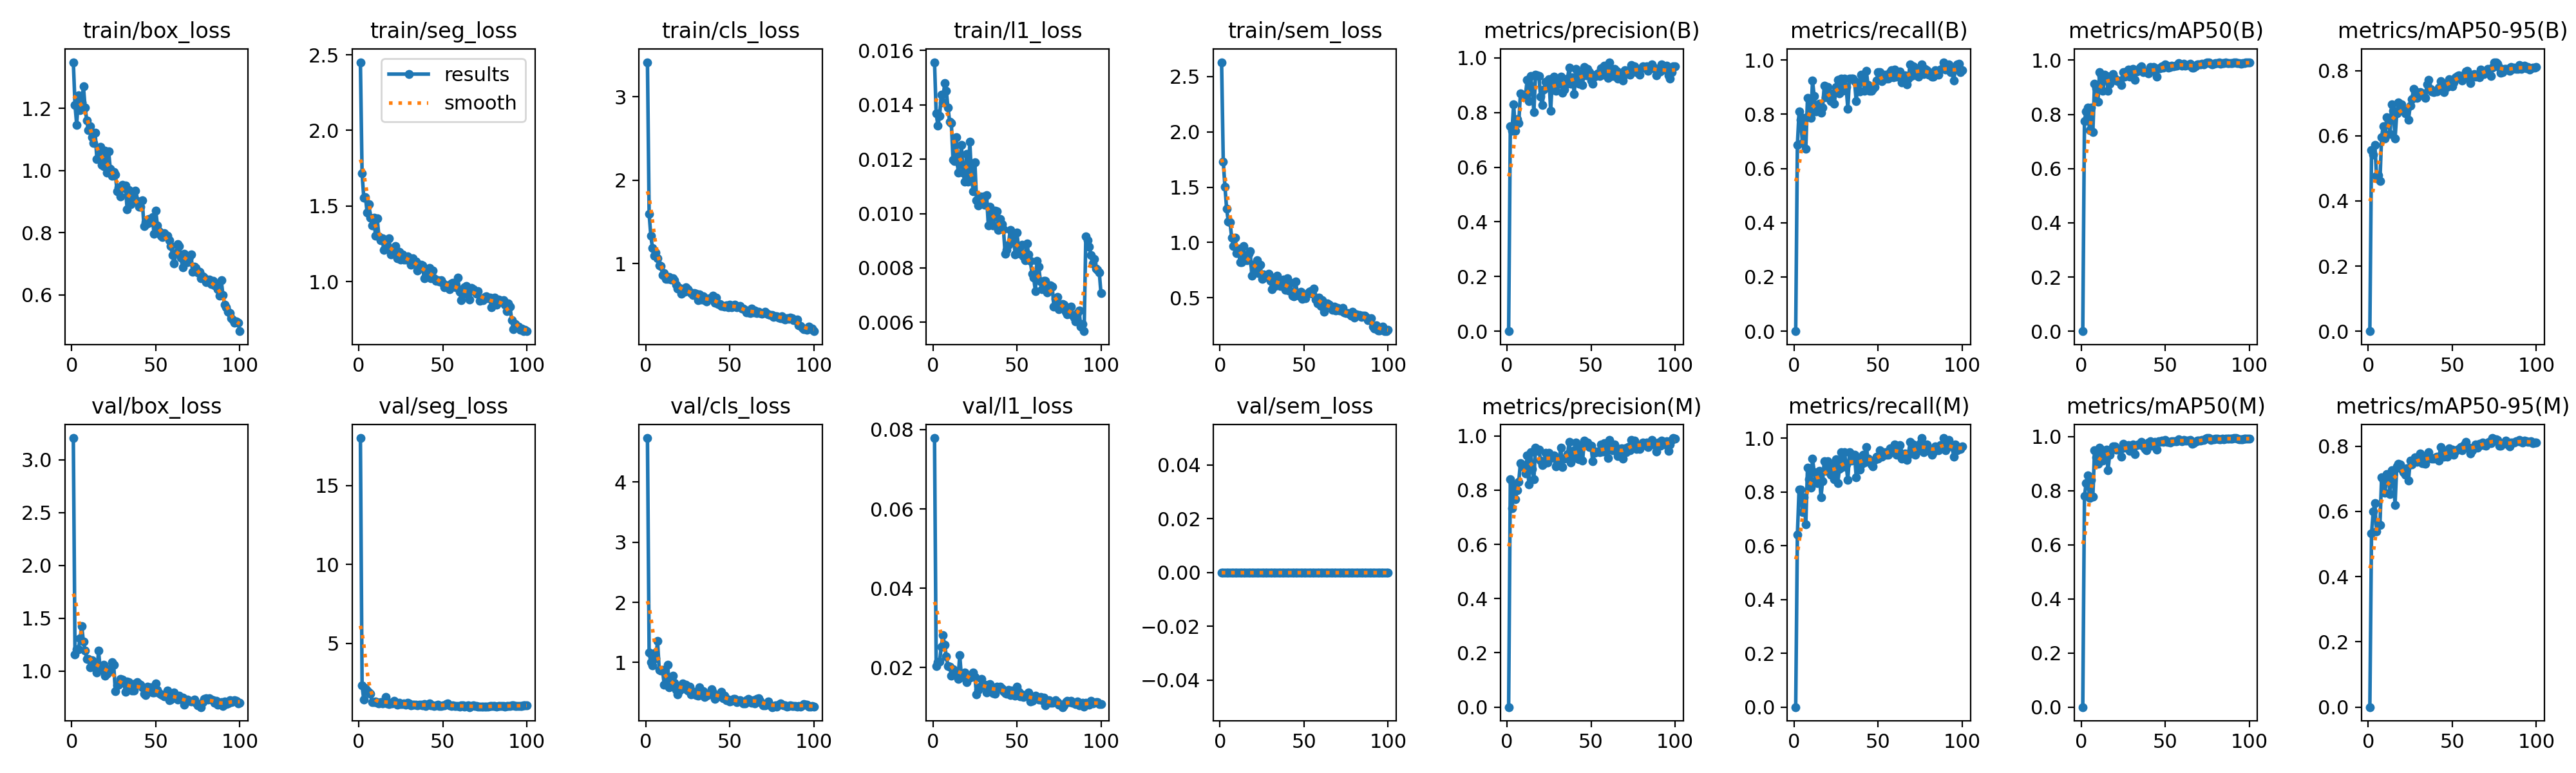

Source data for this figure (header and first rows):
epoch, time, train/box_loss, train/seg_loss, train/cls_loss, train/l1_loss, train/sem_loss, metrics/precision(B), metrics/recall(B), metrics/mAP50(B), metrics/mAP50-95(B), metrics/precision(M), metrics/recall(M), metrics/mAP50(M), metrics/mAP50-95(M), val/box_loss, val/seg_loss, val/cls_loss, val/l1_loss, val/sem_loss, lr/pg0, lr/pg1, lr/pg2
1, 39.12, 1.348, 2.451, 3.414, 0.01557, 2.631, 0, 0, 0, 0, 0, 0, 0, 0, 3.206, 18, 4.732, 0.07788, 0, 0.0001935, 0.0001935, 0.08084
2, 77.03, 1.211, 1.715, 1.596, 0.01368, 1.732, 0.7501, 0.6872, 0.776, 0.5566, 0.8403, 0.6412, 0.7791, 0.5317, 1.156, 2.334, 1.163, 0.02034, 0, 0.0003897, 0.0003897, 0.06103
3, 116.7, 1.147, 1.557, 1.334, 0.01323, 1.503, 0.734, 0.8092, 0.8112, 0.542, 0.734, 0.8092, 0.8268, 0.5987, 1.204, 1.443, 1.003, 0.02135, 0, 0.0005818, 0.0005818, 0.04123
4, 158.9, 1.241, 1.561, 1.186, 0.01358, 1.307, 0.83, 0.7786, 0.8262, 0.571, 0.8215, 0.8078, 0.8567, 0.6259, 1.208, 2.179, 0.9497, 0.02146, 0, 0.00077, 0.00077, 0.02142
5, 199.5, 1.194, 1.459, 1.092, 0.01438, 1.187, 0.7334, 0.6947, 0.741, 0.4762, 0.7656, 0.7252, 0.7737, 0.5381, 1.308, 1.998, 1.151, 0.02527, 0, 0.0009542, 0.0009542, 0.001599
6, 241, 1.219, 1.514, 1.136, 0.01408, 1.184, 0.7758, 0.7863, 0.8243, 0.4782, 0.8003, 0.7786, 0.8395, 0.5612, 1.425, 1.885, 1.068, 0.02811, 0, 0.0009505, 0.0009505, 0.0009505
7, 281.9, 1.27, 1.424, 1.066, 0.01479, 1.045, 0.7605, 0.6718, 0.7351, 0.4602, 0.8316, 0.6785, 0.7777, 0.5586, 1.281, 1.801, 1.358, 0.0258, 0, 0.0009406, 0.0009406, 0.0009406
8, 323.3, 1.203, 1.371, 0.98, 0.01451, 0.9685, 0.8688, 0.8593, 0.9132, 0.5964, 0.8997, 0.8898, 0.9487, 0.7038, 1.195, 1.281, 0.8718, 0.02287, 0, 0.0009307, 0.0009307, 0.0009307
9, 364.4, 1.16, 1.422, 0.971, 0.0139, 1.045, 0.8603, 0.799, 0.8967, 0.6296, 0.888, 0.8473, 0.9217, 0.6943, 1.117, 1.277, 0.8703, 0.02041, 0, 0.0009208, 0.0009208, 0.0009208
10, 405.8, 1.13, 1.302, 0.863, 0.01338, 0.9006, 0.8586, 0.7863, 0.847, 0.5915, 0.8927, 0.8168, 0.8988, 0.6567, 1.114, 1.323, 0.8744, 0.02025, 0, 0.0009109, 0.0009109, 0.0009109
11, 446.9, 1.141, 1.419, 0.8865, 0.01333, 0.9459, 0.8621, 0.9237, 0.9558, 0.6576, 0.8621, 0.9237, 0.9574, 0.7134, 1.034, 1.235, 0.6242, 0.01801, 0, 0.000901, 0.000901, 0.000901
12, 488.3, 1.106, 1.3, 0.8171, 0.01197, 0.8187, 0.9191, 0.8668, 0.9418, 0.6536, 0.9271, 0.8736, 0.9506, 0.7118, 1.103, 1.193, 0.6241, 0.01954, 0, 0.0008911, 0.0008911, 0.0008911
13, 529.3, 1.089, 1.276, 0.819, 0.01193, 0.8228, 0.8413, 0.8096, 0.8859, 0.6054, 0.8214, 0.8427, 0.9119, 0.6523, 1.085, 1.277, 0.9584, 0.01877, 0, 0.0008812, 0.0008812, 0.0008812
14, 570.3, 1.121, 1.285, 0.8378, 0.01281, 0.967, 0.9325, 0.8244, 0.9458, 0.6965, 0.9411, 0.8321, 0.9472, 0.7258, 1.036, 1.192, 0.5889, 0.01837, 0, 0.0008713, 0.0008713, 0.0008713
15, 611.6, 1.036, 1.212, 0.8058, 0.01151, 0.8472, 0.893, 0.8397, 0.9424, 0.676, 0.8787, 0.8779, 0.9508, 0.7112, 0.9841, 1.316, 0.6686, 0.01722, 0, 0.0008614, 0.0008614, 0.0008614
16, 652.7, 1.041, 1.24, 0.8228, 0.01182, 0.8416, 0.8024, 0.8058, 0.8874, 0.5908, 0.8413, 0.7786, 0.8749, 0.6203, 1.192, 1.608, 0.7822, 0.02315, 0, 0.0008515, 0.0008515, 0.0008515
17, 693.9, 1.075, 1.242, 0.8044, 0.01253, 0.8952, 0.9378, 0.8244, 0.9129, 0.6685, 0.9555, 0.8397, 0.9329, 0.738, 1.015, 1.21, 0.658, 0.01764, 0, 0.0008416, 0.0008416, 0.0008416
18, 735.2, 1.017, 1.287, 0.75, 0.0115, 0.9202, 0.9369, 0.9064, 0.9413, 0.7022, 0.9448, 0.914, 0.9506, 0.745, 1.012, 1.137, 0.5473, 0.01843, 0, 0.0008317, 0.0008317, 0.0008317
19, 776.4, 1.014, 1.178, 0.7018, 0.01117, 0.6978, 0.9339, 0.8631, 0.9477, 0.6841, 0.9504, 0.8782, 0.9631, 0.7436, 1.063, 1.253, 0.4648, 0.01879, 0, 0.0008218, 0.0008218, 0.0008218
20, 817.4, 1.064, 1.217, 0.7108, 0.01219, 0.8003, 0.8572, 0.9008, 0.9322, 0.6954, 0.9089, 0.914, 0.963, 0.7305, 0.9553, 1.178, 0.5355, 0.01629, 0, 0.0008119, 0.0008119, 0.0008119
21, 858.7, 0.9936, 1.184, 0.6396, 0.01117, 0.7541, 0.8273, 0.8779, 0.9246, 0.6804, 0.8923, 0.8858, 0.9504, 0.7196, 0.9752, 1.359, 0.6199, 0.01752, 0, 0.000802, 0.000802, 0.000802
22, 899.6, 1.061, 1.234, 0.6755, 0.01264, 0.8378, 0.8829, 0.8473, 0.9231, 0.6685, 0.8969, 0.8635, 0.9505, 0.7129, 0.9902, 1.177, 0.6465, 0.01746, 0, 0.0007921, 0.0007921, 0.0007921
23, 940.8, 1.004, 1.153, 0.663, 0.01136, 0.7204, 0.9125, 0.8779, 0.9251, 0.6806, 0.9374, 0.9008, 0.9508, 0.7326, 1.024, 1.11, 0.5683, 0.01776, 0, 0.0007822, 0.0007822, 0.0007822
24, 981.9, 0.9824, 1.197, 0.7127, 0.01082, 0.8001, 0.893, 0.8397, 0.9084, 0.6491, 0.9011, 0.8473, 0.9258, 0.6949, 1.082, 1.254, 0.6295, 0.01872, 0, 0.0007723, 0.0007723, 0.0007723
25, 1023, 0.9955, 1.145, 0.6946, 0.01189, 0.6685, 0.9228, 0.9008, 0.9546, 0.6921, 0.9379, 0.9222, 0.9729, 0.7562, 1.06, 1.145, 0.5288, 0.01771, 0, 0.0007624, 0.0007624, 0.0007624
26, 1064, 0.9874, 1.179, 0.6644, 0.01048, 0.7111, 0.8072, 0.9267, 0.9401, 0.7121, 0.9183, 0.8321, 0.9576, 0.7447, 0.8085, 1.142, 0.5943, 0.01328, 0, 0.0007525, 0.0007525, 0.0007525
27, 1106, 0.9333, 1.148, 0.6439, 0.0103, 0.6895, 0.9229, 0.8779, 0.9587, 0.7433, 0.9267, 0.8855, 0.9623, 0.7513, 0.865, 1.185, 0.4696, 0.01442, 0, 0.0007426, 0.0007426, 0.0007426
28, 1147, 0.9459, 1.147, 0.6257, 0.01062, 0.7026, 0.9313, 0.9311, 0.9648, 0.7382, 0.9283, 0.9466, 0.9673, 0.7655, 0.8686, 1.113, 0.4746, 0.01513, 0, 0.0007327, 0.0007327, 0.0007327
29, 1188, 0.9161, 1.166, 0.6487, 0.01037, 0.7144, 0.88, 0.8855, 0.9397, 0.7159, 0.8876, 0.8931, 0.9456, 0.7519, 0.9265, 1.244, 0.5144, 0.01714, 0, 0.0007228, 0.0007228, 0.0007228
30, 1229, 0.9548, 1.156, 0.6411, 0.01063, 0.6523, 0.9038, 0.9325, 0.9647, 0.7234, 0.8991, 0.9466, 0.9659, 0.7607, 0.9202, 1.181, 0.4585, 0.01583, 0, 0.0007129, 0.0007129, 0.0007129
31, 1270, 0.9444, 1.111, 0.5628, 0.01033, 0.575, 0.9073, 0.9008, 0.9684, 0.7338, 0.9073, 0.9008, 0.9705, 0.7777, 0.8885, 1.087, 0.4424, 0.01561, 0, 0.000703, 0.000703, 0.000703
32, 1311, 0.9514, 1.156, 0.6277, 0.01067, 0.6808, 0.9308, 0.821, 0.9268, 0.7275, 0.9567, 0.8438, 0.9345, 0.7482, 0.8031, 1.112, 0.5871, 0.01374, 0, 0.0006931, 0.0006931, 0.0006931
33, 1351, 0.8744, 1.129, 0.5662, 0.00955, 0.6085, 0.8716, 0.9326, 0.9583, 0.7307, 0.8858, 0.9473, 0.9689, 0.7479, 0.9002, 1.131, 0.4751, 0.01564, 0, 0.0006832, 0.0006832, 0.0006832
34, 1393, 0.937, 1.135, 0.6044, 0.01026, 0.6978, 0.8837, 0.9313, 0.9611, 0.7157, 0.9166, 0.916, 0.9699, 0.7456, 0.8939, 1.103, 0.5189, 0.01586, 0, 0.0006733, 0.0006733, 0.0006733
35, 1434, 0.8923, 1.076, 0.561, 0.00981, 0.6212, 0.9038, 0.9322, 0.9724, 0.7567, 0.9195, 0.9389, 0.9695, 0.7659, 0.8254, 1.058, 0.4279, 0.01423, 0, 0.0006634, 0.0006634, 0.0006634
36, 1475, 0.9124, 1.11, 0.5463, 0.00955, 0.6084, 0.9235, 0.922, 0.9782, 0.7715, 0.9317, 0.9379, 0.979, 0.7818, 0.816, 1.115, 0.4439, 0.01363, 0, 0.0006535, 0.0006535, 0.0006535
37, 1516, 0.9172, 1.114, 0.574, 0.0101, 0.6176, 0.9635, 0.8473, 0.9563, 0.7435, 0.9789, 0.855, 0.9633, 0.7639, 0.8141, 1.093, 0.4697, 0.01336, 0, 0.0006436, 0.0006436, 0.0006436
38, 1557, 0.9347, 1.106, 0.584, 0.01009, 0.6665, 0.9047, 0.916, 0.9576, 0.7353, 0.903, 0.9237, 0.9532, 0.7617, 0.8842, 1.056, 0.4679, 0.01514, 0, 0.0006337, 0.0006337, 0.0006337
39, 1598, 0.901, 1.023, 0.58, 0.00939, 0.568, 0.9278, 0.8833, 0.9559, 0.7343, 0.9278, 0.8833, 0.9499, 0.7605, 0.8928, 1.145, 0.5594, 0.01505, 0, 0.0006238, 0.0006238, 0.0006238
40, 1639, 0.8832, 1.067, 0.6136, 0.00981, 0.674, 0.8669, 0.9449, 0.9518, 0.738, 0.9465, 0.9008, 0.9774, 0.765, 0.8751, 1.023, 0.5045, 0.01525, 0, 0.0006139, 0.0006139, 0.0006139
41, 1680, 0.8844, 1.071, 0.5311, 0.00961, 0.5664, 0.9597, 0.9237, 0.975, 0.7359, 0.9759, 0.9389, 0.9813, 0.7672, 0.8739, 1.128, 0.3985, 0.01469, 0, 0.000604, 0.000604, 0.000604
42, 1721, 0.9035, 1.092, 0.5911, 0.00943, 0.6356, 0.9348, 0.8855, 0.9613, 0.7473, 0.9165, 0.9084, 0.9647, 0.7554, 0.8489, 1.193, 0.4452, 0.01401, 0, 0.0005941, 0.0005941, 0.0005941
43, 1762, 0.8211, 1.023, 0.5151, 0.00853, 0.5166, 0.9063, 0.96, 0.9755, 0.7679, 0.9135, 0.9676, 0.9785, 0.7972, 0.7882, 1.073, 0.4342, 0.01353, 0, 0.0005842, 0.0005842, 0.0005842
44, 1803, 0.8345, 1.075, 0.512, 0.00867, 0.5114, 0.9427, 0.9084, 0.9611, 0.7621, 0.9613, 0.9237, 0.9797, 0.7695, 0.7754, 1.078, 0.4319, 0.01334, 0, 0.0005743, 0.0005743, 0.0005743
45, 1845, 0.8292, 1.021, 0.4911, 0.00885, 0.6455, 0.9008, 0.8855, 0.9394, 0.7333, 0.9091, 0.9163, 0.9509, 0.7682, 0.8548, 1.034, 0.5085, 0.0144, 0, 0.0005644, 0.0005644, 0.0005644
46, 1886, 0.8433, 1.007, 0.4944, 0.0094, 0.5477, 0.966, 0.8855, 0.9704, 0.7565, 0.9829, 0.9008, 0.9826, 0.7858, 0.8066, 1.06, 0.408, 0.01303, 0, 0.0005545, 0.0005545, 0.0005545
47, 1927, 0.8337, 1.008, 0.4866, 0.00904, 0.519, 0.936, 0.893, 0.97, 0.7504, 0.975, 0.8937, 0.9808, 0.7681, 0.8448, 1.119, 0.4432, 0.01422, 0, 0.0005446, 0.0005446, 0.0005446
48, 1968, 0.8508, 1.002, 0.4983, 0.0091, 0.5528, 0.9594, 0.9008, 0.9781, 0.7732, 0.9757, 0.9197, 0.9855, 0.7932, 0.7988, 1.044, 0.3737, 0.01327, 0, 0.0005347, 0.0005347, 0.0005347
49, 2009, 0.797, 1.008, 0.4739, 0.00849, 0.4869, 0.9477, 0.9237, 0.9717, 0.7686, 0.9596, 0.9313, 0.9806, 0.7821, 0.8008, 1.029, 0.3881, 0.01298, 0, 0.0005248, 0.0005248, 0.0005248
50, 2050, 0.8719, 0.9871, 0.5056, 0.0093, 0.5175, 0.9161, 0.9542, 0.9854, 0.7517, 0.9635, 0.9237, 0.9877, 0.7897, 0.8835, 1.057, 0.3481, 0.01523, 0, 0.0005149, 0.0005149, 0.0005149
51, 2091, 0.8241, 0.965, 0.4799, 0.00873, 0.4947, 0.9058, 0.9543, 0.9788, 0.7629, 0.9058, 0.9543, 0.9788, 0.773, 0.821, 1.089, 0.3668, 0.01385, 0, 0.000505, 0.000505, 0.000505
52, 2132, 0.805, 0.9761, 0.5003, 0.00853, 0.5369, 0.9307, 0.9229, 0.9728, 0.7788, 0.9384, 0.9304, 0.979, 0.7859, 0.7946, 1.137, 0.3948, 0.0127, 0, 0.0004951, 0.0004951, 0.0004951
53, 2173, 0.7897, 0.9747, 0.5065, 0.00886, 0.5553, 0.937, 0.9313, 0.975, 0.7843, 0.9425, 0.9389, 0.9778, 0.7886, 0.7826, 1.177, 0.394, 0.01319, 0, 0.0004852, 0.0004852, 0.0004852
54, 2214, 0.7861, 0.9509, 0.4782, 0.00842, 0.56, 0.9419, 0.9466, 0.9795, 0.785, 0.9419, 0.9466, 0.982, 0.7907, 0.7745, 1.053, 0.3437, 0.0126, 0, 0.0004753, 0.0004753, 0.0004753
55, 2255, 0.7975, 0.9866, 0.481, 0.00828, 0.5331, 0.9329, 0.9313, 0.9777, 0.7827, 0.9405, 0.9389, 0.9819, 0.7974, 0.7627, 1.045, 0.3585, 0.01297, 0, 0.0004654, 0.0004654, 0.0004654
56, 2296, 0.7932, 0.991, 0.4909, 0.0089, 0.5797, 0.9606, 0.9303, 0.9807, 0.7695, 0.9685, 0.9378, 0.9825, 0.7877, 0.7774, 1.057, 0.3679, 0.01303, 0, 0.0004555, 0.0004555, 0.0004555
57, 2337, 0.7906, 0.9661, 0.4579, 0.00849, 0.4843, 0.9391, 0.9542, 0.98, 0.7764, 0.942, 0.9618, 0.9821, 0.8025, 0.8189, 1.032, 0.3497, 0.01368, 0, 0.0004456, 0.0004456, 0.0004456
58, 2378, 0.7759, 0.9636, 0.4601, 0.00825, 0.4498, 0.9722, 0.9618, 0.9889, 0.7974, 0.9722, 0.9618, 0.9889, 0.8127, 0.724, 1.026, 0.3179, 0.0115, 0, 0.0004357, 0.0004357, 0.0004357
59, 2419, 0.7561, 1.025, 0.443, 0.00779, 0.4982, 0.9533, 0.9354, 0.9844, 0.7982, 0.947, 0.9466, 0.9849, 0.7954, 0.731, 1.039, 0.3191, 0.01168, 0, 0.0004258, 0.0004258, 0.0004258
60, 2460, 0.7274, 0.9311, 0.4129, 0.00763, 0.4245, 0.9266, 0.9638, 0.9796, 0.7873, 0.919, 0.9771, 0.9812, 0.7945, 0.7611, 1.009, 0.3741, 0.01203, 0, 0.0004159, 0.0004159, 0.0004159
... 40 more rows
